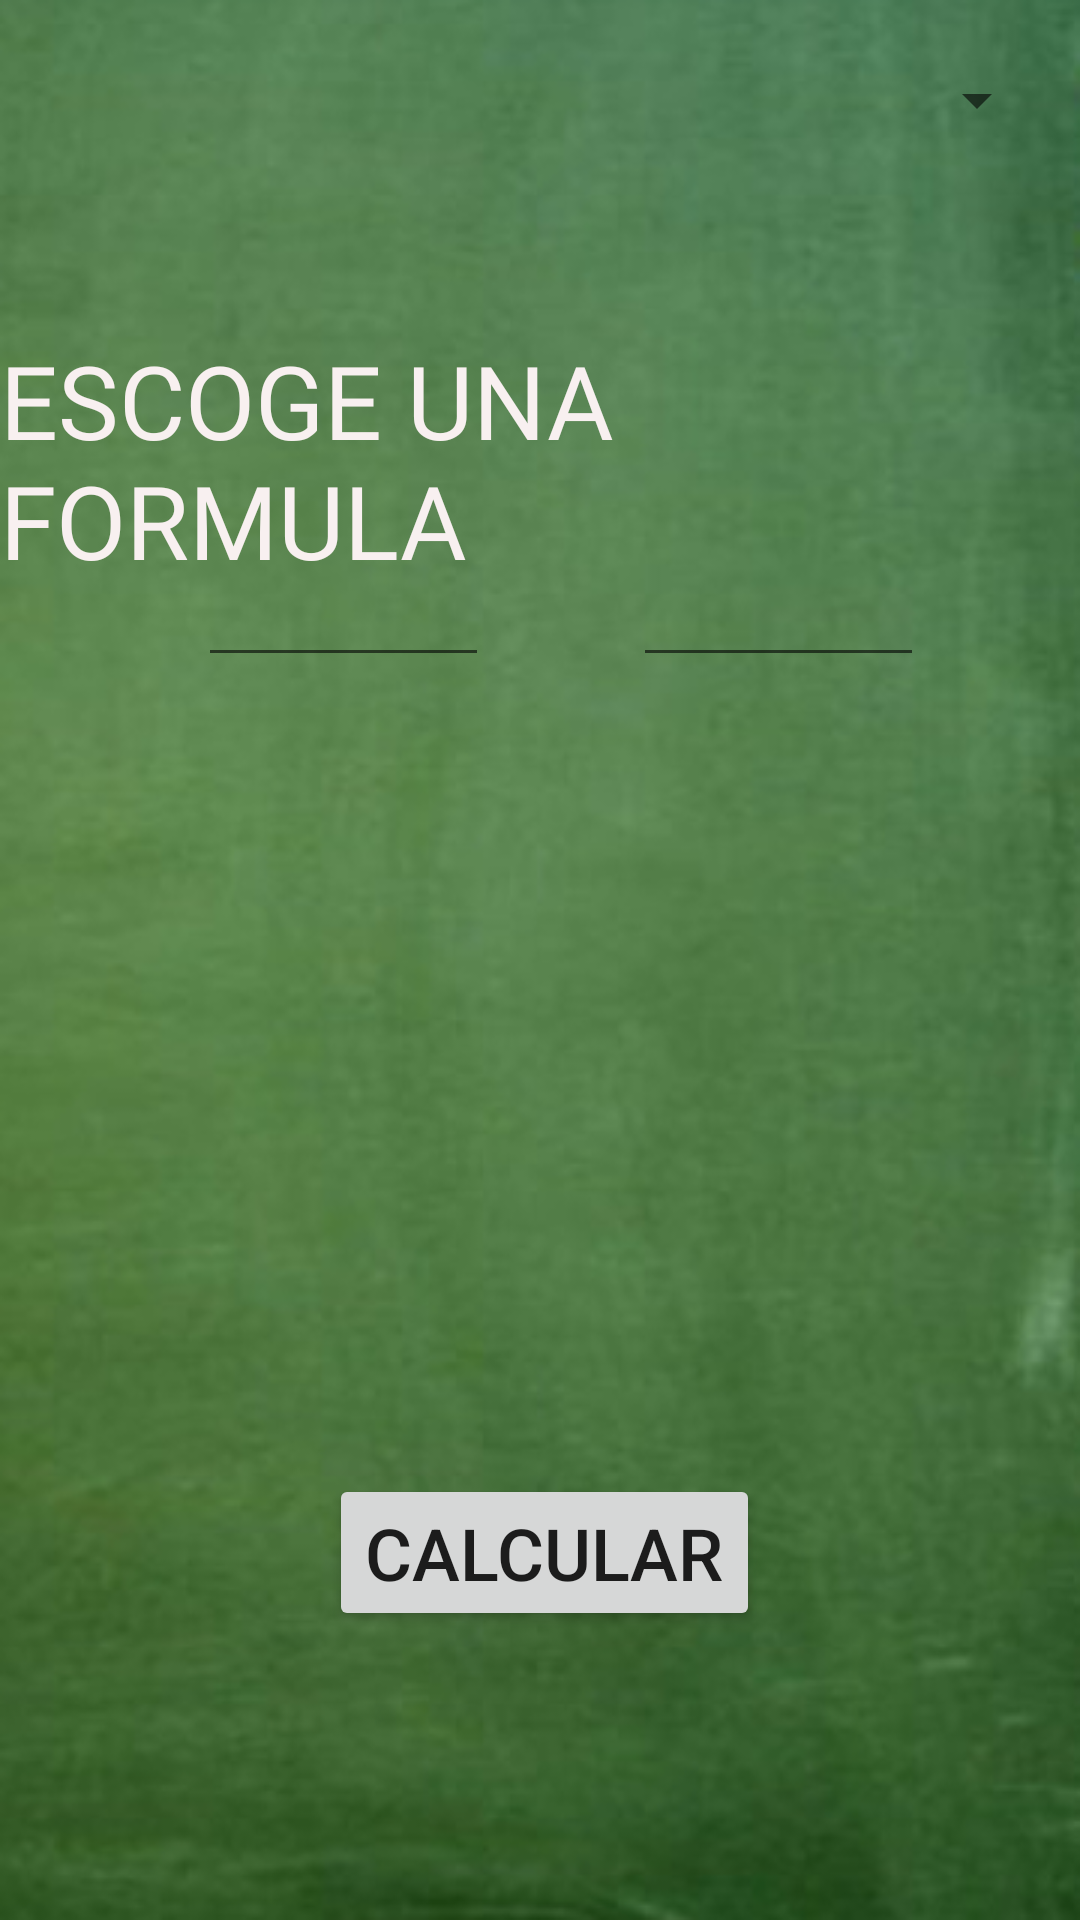

This screen was rendered from an Android layout file. Write that file and the resources it references.
<!-- AndroidManifest.xml: activity theme SplashTheme -->
<!-- res/layout/activity_main.xml -->
<?xml version="1.0" encoding="utf-8"?>
<androidx.constraintlayout.widget.ConstraintLayout xmlns:android="http://schemas.android.com/apk/res/android"
    xmlns:app="http://schemas.android.com/apk/res-auto"
    xmlns:tools="http://schemas.android.com/tools"
    android:id="@+id/cl"
    android:layout_width="match_parent"
    android:layout_height="match_parent"
    android:background="@drawable/piza"
    tools:context=".MainActivity">


    <Spinner
        android:id="@+id/formulalist"
        android:layout_width="339dp"
        android:layout_height="61dp"
        app:layout_constraintBottom_toBottomOf="parent"
        app:layout_constraintEnd_toEndOf="parent"
        app:layout_constraintStart_toStartOf="parent"
        app:layout_constraintTop_toTopOf="parent"
        app:layout_constraintVertical_bias="0.005" />


    <TextView
        android:id="@+id/eleccionf"
        android:layout_width="wrap_content"
        android:layout_height="wrap_content"
        android:textColor="#F6F1F1"
        android:textSize="24sp"
        app:layout_constraintBottom_toBottomOf="parent"
        app:layout_constraintHorizontal_bias="0.459"
        app:layout_constraintLeft_toLeftOf="parent"
        app:layout_constraintRight_toRightOf="parent"
        app:layout_constraintTop_toTopOf="parent"
        app:layout_constraintVertical_bias="0.109"
        tools:text="aqui la formula" />

    <EditText
        android:id="@+id/variable1"
        android:layout_width="97dp"
        android:layout_height="44dp"
        android:ems="10"
        android:inputType="number"
        app:layout_constraintBottom_toBottomOf="parent"
        app:layout_constraintEnd_toEndOf="parent"
        app:layout_constraintHorizontal_bias="0.251"
        app:layout_constraintStart_toStartOf="parent"
        app:layout_constraintTop_toBottomOf="@+id/formulalist"
        app:layout_constraintVertical_bias="0.221" />

    <EditText
        android:id="@+id/variable2"
        android:layout_width="97dp"
        android:layout_height="44dp"
        android:ems="10"
        android:inputType="number"
        app:layout_constraintBottom_toBottomOf="parent"
        app:layout_constraintEnd_toEndOf="parent"
        app:layout_constraintHorizontal_bias="0.802"
        app:layout_constraintStart_toStartOf="parent"
        app:layout_constraintTop_toBottomOf="@+id/formulalist"
        app:layout_constraintVertical_bias="0.221" />

    <TextView
        android:id="@+id/variable0"
        android:layout_width="wrap_content"
        android:layout_height="wrap_content"
        android:fontFamily="@font/architects_daughter"
        android:text="ESCOGE UNA FORMULA"
        android:textColor="#F8F0F0"
        android:textSize="34sp"
        app:layout_constraintBottom_toBottomOf="parent"
        app:layout_constraintEnd_toEndOf="parent"
        app:layout_constraintHorizontal_bias="0.498"
        app:layout_constraintStart_toStartOf="parent"
        app:layout_constraintTop_toBottomOf="@+id/formulalist"
        app:layout_constraintVertical_bias="0.095"
        tools:text="Aqui se ve la descripcion de la formula" />

    <Button
        android:id="@+id/btncalcular"
        android:layout_width="wrap_content"
        android:layout_height="wrap_content"
        android:onClick="click"
        android:text="@string/calcular"
        android:textSize="24sp"
        app:layout_constraintBottom_toBottomOf="parent"
        app:layout_constraintEnd_toEndOf="parent"
        app:layout_constraintHorizontal_bias="0.507"
        app:layout_constraintStart_toStartOf="parent"
        app:layout_constraintTop_toTopOf="parent"
        app:layout_constraintVertical_bias="0.836" />

    <TextView
        android:id="@+id/var1"
        android:layout_width="wrap_content"
        android:layout_height="wrap_content"
        android:fontFamily="@font/architects_daughter"
        android:textColor="#F8F2F2"
        android:textSize="16sp"
        app:layout_constraintBottom_toBottomOf="parent"
        app:layout_constraintEnd_toEndOf="parent"
        app:layout_constraintHorizontal_bias="0.237"
        app:layout_constraintStart_toStartOf="parent"
        app:layout_constraintTop_toTopOf="parent"
        app:layout_constraintVertical_bias="0.354"
        tools:text="variable1 texto" />

    <TextView
        android:id="@+id/var2"
        android:layout_width="wrap_content"
        android:layout_height="wrap_content"
        android:fontFamily="@font/architects_daughter"
        android:textColor="#F8F3F3"
        android:textSize="16sp"
        app:layout_constraintBottom_toBottomOf="parent"
        app:layout_constraintEnd_toEndOf="parent"
        app:layout_constraintHorizontal_bias="0.833"
        app:layout_constraintStart_toStartOf="parent"
        app:layout_constraintTop_toTopOf="parent"
        app:layout_constraintVertical_bias="0.354"
        tools:text="variable 2 texto" />

    <TextView
        android:id="@+id/forresultado"
        android:layout_width="wrap_content"
        android:layout_height="wrap_content"
        android:fontFamily="@font/architects_daughter"
        android:textColor="#FFEB3B"
        android:textSize="60sp"
        app:layout_constraintBottom_toBottomOf="parent"
        app:layout_constraintEnd_toEndOf="parent"
        app:layout_constraintHorizontal_bias="0.495"
        app:layout_constraintStart_toStartOf="parent"
        app:layout_constraintTop_toTopOf="parent"
        app:layout_constraintVertical_bias="0.597"
        tools:text="aqui va el resultado" />

    <ImageView
        android:id="@+id/hojita"
        android:layout_width="wrap_content"
        android:layout_height="wrap_content"
        app:layout_constraintBottom_toBottomOf="parent"
        app:layout_constraintEnd_toEndOf="parent"
        app:layout_constraintStart_toStartOf="parent"
        app:layout_constraintTop_toTopOf="parent"
        tools:srcCompat="@tools:sample/avatars" />

</androidx.constraintlayout.widget.ConstraintLayout>
<!-- resources referenced by this layout -->
<resources>
  <!-- drawable piza: png bitmap (drawable, 131480 bytes) -->
  <string name="calcular">Calcular</string>
  <style name="SplashTheme" parent="AppTheme">
          <item name="android:windowBackground">@drawable/splashscreen</item>
  
      </style>
  <style name="AppTheme" parent="Theme.AppCompat.Light.DarkActionBar">
          <item name="colorPrimary">@color/design_default_color_primary</item>
          <item name="colorPrimaryDark">@color/design_default_color_primary_dark</item>
          <item name="colorAccent">@color/white</item>
          <item name="windowActionBar">false</item>
          <item name="windowNoTitle">true</item>
      </style>
  <!-- drawable splashscreen (drawable) -->
  <?xml version="1.0" encoding="utf-8"?>
  <layer-list xmlns:android="http://schemas.android.com/apk/res/android">
      <item android:drawable="@color/design_default_color_primary"/>
      <item>
          <bitmap
              android:layout_width="wrap_content"
              android:layout_height="wrap_content"
              android:src="@drawable/screen01" />
  
      </item>
  </layer-list>
  <!-- drawable screen01: jpg bitmap (drawable, 149863 bytes) -->
  <!-- not gathered from this repository: default colours our renderer supplied (Android Studio template values) -->
  <color name="white">#FFFFFFFF</color>
</resources>
